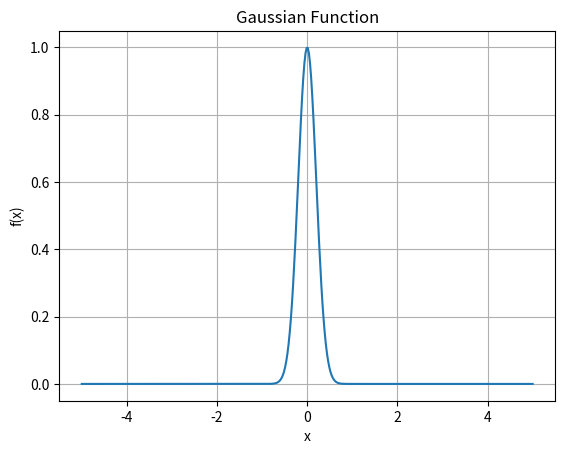

Recreate this plot in Python.
import numpy as np
import matplotlib.pyplot as plt

def generate_gaussian(a, b, c):
    """
    Generates a Gaussian function with given parameters.

    Parameters:
    - a (float): The amplitude of the Gaussian.
    - b (float): The mean (center) of the Gaussian.
    - c (float): The standard deviation (width) of the Gaussian.

    Returns:
    - A function that computes the Gaussian value for a given x.
    """
    def gaussian(x):
        return a * np.exp(-((x - b)**2) / (2 * c**2))
    return gaussian

# Example usage:
# Create a Gaussian function with a=1, b=0, c=1
my_gaussian = generate_gaussian(a=1, b=0, c=0.2)

# Generate x values
x_values = np.linspace(-5, 5, 400)

# Compute y values using the Gaussian function
y_values = my_gaussian(x_values)

# Plot
plt.plot(x_values, y_values)
plt.xlabel('x')
plt.ylabel('f(x)')
plt.title('Gaussian Function')
plt.grid(True)
plt.show()
